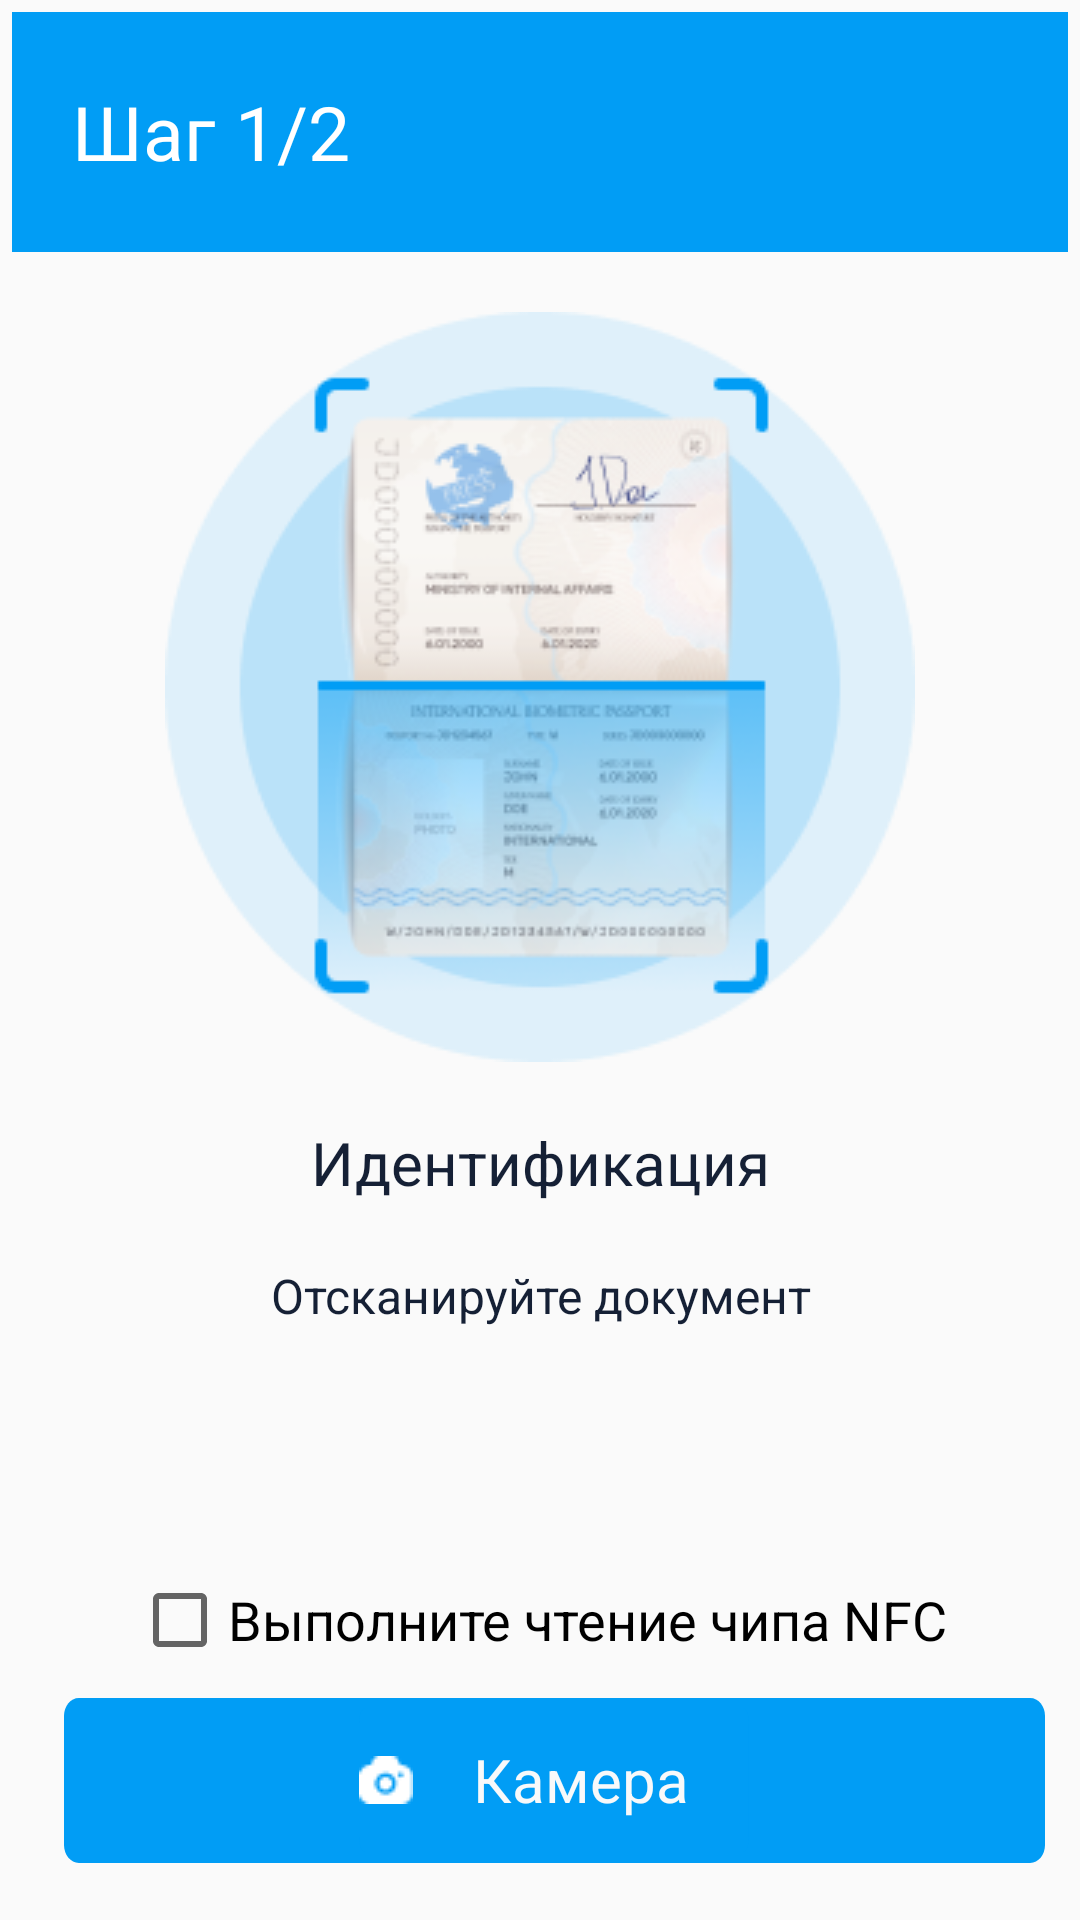

The Android layout XML behind this screen, and the referenced resources:
<!-- AndroidManifest.xml: application theme AppTheme -->
<!-- res/layout/activity_main.xml -->
<?xml version="1.0" encoding="utf-8"?>
<LinearLayout
    android:layout_height="match_parent"
    android:layout_width="match_parent"
    android:orientation="vertical"
    xmlns:android="http://schemas.android.com/apk/res/android"
    android:padding="4dp">

    <TextView
        android:id="@+id/step1_text"
        android:layout_width="match_parent"
        android:layout_height="wrap_content"
        android:textSize="25dp"
        android:text="@string/text_step1"
        android:textAppearance="@style/style_text_step"
        android:paddingLeft="20dp"
        android:gravity="center_vertical"
        android:background="@drawable/rectangle"/>

    <ImageView
        android:id="@+id/step1_image"
        android:layout_width="match_parent"
        android:layout_height="wrap_content"
        android:layout_marginTop="20dp"
        android:layout_marginLeft="10dp"
        android:layout_marginRight="10dp"
        android:src="@drawable/icon_step1_photo"/>



    <TextView
        android:id="@+id/step1_text_identity"
        android:layout_width="match_parent"
        android:layout_height="wrap_content"
        android:text="@string/text_identity"
        android:textAppearance="@style/style_text_identity"
        android:paddingTop="20dp"
        android:gravity="center_horizontal" />

    <TextView
        android:id="@+id/step1_text_scan"
        android:layout_width="match_parent"
        android:layout_height="wrap_content"
        android:text="@string/text_scan"
        android:textAppearance="@style/style_text_scan_or_select"
        android:paddingTop="20dp"
        android:gravity="center_horizontal" />

    <LinearLayout
        android:layout_width="match_parent"
        android:layout_height="0dip"
        android:layout_weight="1"
        android:gravity="center|bottom"
        android:orientation="vertical" >

        <CheckBox
            android:layout_width="wrap_content"
            android:layout_height="wrap_content"
            android:textAppearance="@style/TextAppearance.AppCompat.Medium"
            android:text="@string/text_perform_nfc"
            android:id="@+id/doRfidCb"/>



        <FrameLayout
            android:layout_width="match_parent"
            android:layout_height="55dp"
            android:background="@drawable/rectangle_oval_fill"
            android:layout_marginTop="10dp"
            android:layout_marginLeft="15dp"
            android:layout_marginRight="10dp"
            android:layout_marginBottom="15dp">
            <Button
                android:id="@+id/step1_button_camera"
                android:layout_width="wrap_content"
                android:layout_height="wrap_content"
                android:background="@drawable/rectangle_oval_fill"
                android:text="@string/text_camera"
                android:drawableLeft="@drawable/icon_camera"
                android:layout_gravity="center"
                android:textAppearance="@style/style_button_text_white"/>
        </FrameLayout>

    </LinearLayout>

</LinearLayout>
<!-- resources referenced by this layout -->
<resources>
  <!-- drawable icon_camera: png bitmap (drawable, 334 bytes) -->
  <!-- drawable icon_step1_photo: png bitmap (drawable, 43572 bytes) -->
  <!-- drawable rectangle (drawable) -->
  <vector
      xmlns:android="http://schemas.android.com/apk/res/android"
      xmlns:aapt="http://schemas.android.com/aapt"
      android:width="360dp"
      android:height="80dp"
      android:viewportWidth="360"
      android:viewportHeight="80"
      >
  
      <group>
  
          <clip-path
              android:pathData="M0 0H360V80H0V0Z"
              />
  
          <path
              android:pathData="M0 0V80H360V0"
              android:fillColor="#019DF5"
              />
  
      </group>
  
  </vector>
  <!-- drawable rectangle_oval_fill (drawable) -->
  <vector
      xmlns:android="http://schemas.android.com/apk/res/android"
      xmlns:aapt="http://schemas.android.com/aapt"
      android:width="130dp"
      android:height="46dp"
      android:viewportWidth="330"
      android:viewportHeight="46"
      >
  
      <group>
  
          <clip-path
              android:pathData="M5 0H325C327.761 0 330 2.23858 330 5V41C330 43.7614 327.761 46 325 46H5C2.23858 46 0 43.7614 0 41V5C0 2.23858 2.23858 0 5 0Z"
              />
  
          <path
              android:pathData="M0 0V46H330V0"
              android:fillColor="#019DF5"
              />
  
      </group>
  
  </vector>
  <string name="text_camera">Камера</string>
  <string name="text_identity">Идентификация</string>
  <string name="text_perform_nfc">Выполните чтение чипа NFC</string>
  <string name="text_scan">Отсканируйте документ </string>
  <string name="text_step1"> Шаг 1/2 </string>
  <style name="style_button_text_white">
          <item name="android:textSize">20sp</item>
          <item name="android:textColor">#F8F9FA</item>
      </style>
  <style name="style_text_identity">
          <item name="android:textSize"> 20sp </item>
          <item name="android:textColor"> #152035 </item>
      </style>
  <style name="style_text_scan_or_select">
          <item name="android:textSize"> 16sp </item>
          <item name="android:textColor"> #152035 </item>
      </style>
  <style name="style_text_step">
          <item name="android:textSize"> 20sp </item>
          <item name="android:textColor"> #FFFFFF </item>
      </style>
  <style name="AppTheme" parent="Theme.AppCompat.Light.NoActionBar">
          
          <item name="colorPrimary">@color/colorPrimary</item>
          <item name="colorPrimaryDark">@color/colorPrimaryDark</item>
          <item name="colorAccent">@color/colorAccent</item>
      </style>
  <!-- not gathered from this repository: default colours our renderer supplied (Android Studio template values) -->
  <color name="colorPrimary">#FF6200EE</color>
  <color name="colorPrimaryDark">#FF3700B3</color>
  <color name="colorAccent">#FF03DAC5</color>
</resources>
